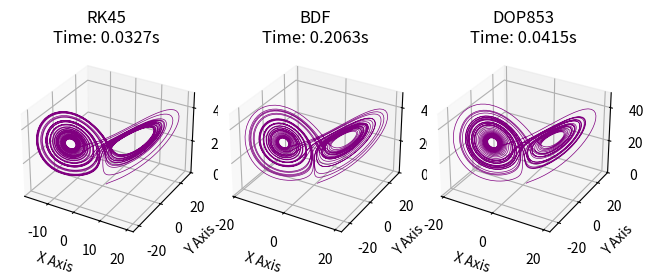

Write Python code to recreate this figure.
import numpy as np
import scipy.integrate as sci
import matplotlib.pyplot as plt
import time



def lorenz(t, state, sigma, rho, beta):
    x,y,z = state

    dx_dt = sigma*(y-x)
    dy_dt = x*(rho-z)-y
    dz_dt = x*y - beta*z

    return(dx_dt, dy_dt, dz_dt)

initial_state = [1.0, 1.0, 1.0]
t_span = (0, 40)    # solve_ivp only wants the starting and ending time

methods = ['RK45', 'BDF', 'DOP853']

for i, method in enumerate(methods):
    start = time.time()
    solution = sci.solve_ivp( 
                lorenz,
                t_span,
                initial_state,
                t_eval=np.linspace(0, 40, 5000),
                method=method,
                args=(10, 28, 8/3)
            )
    duration = time.time() - start
    print(f"Done {method}: ({duration}s)")

    # print(f"Time taken to solve {method}: {(time.time()-start_time):.4f} sec")
    # print(np.size(solution.y))

    x_values = solution.y[0]
    y_values = solution.y[1]
    z_values = solution.y[2]

    # setup the 3d plot
    # fig = plt.figure(figsize=(10,7))            # blank canvas
    # ax = fig.add_subplot(projection='3d')       # turn it into a 3D box
    ax = plt.subplot(1, 3, i+1, projection='3d')


    # draw the trajectory
    ax.plot(x_values, y_values, z_values, lw=0.5, color='purple')

    # make it pretty (labels)
    # ax.set_title("The Lorenz Attractor")
    ax.set_title(f"{method}\nTime: {duration:.4f}s")
    ax.set_xlabel("X Axis")
    ax.set_ylabel("Y Axis")
    ax.set_zlabel("Z Axis")

plt.tight_layout()
plt.show()